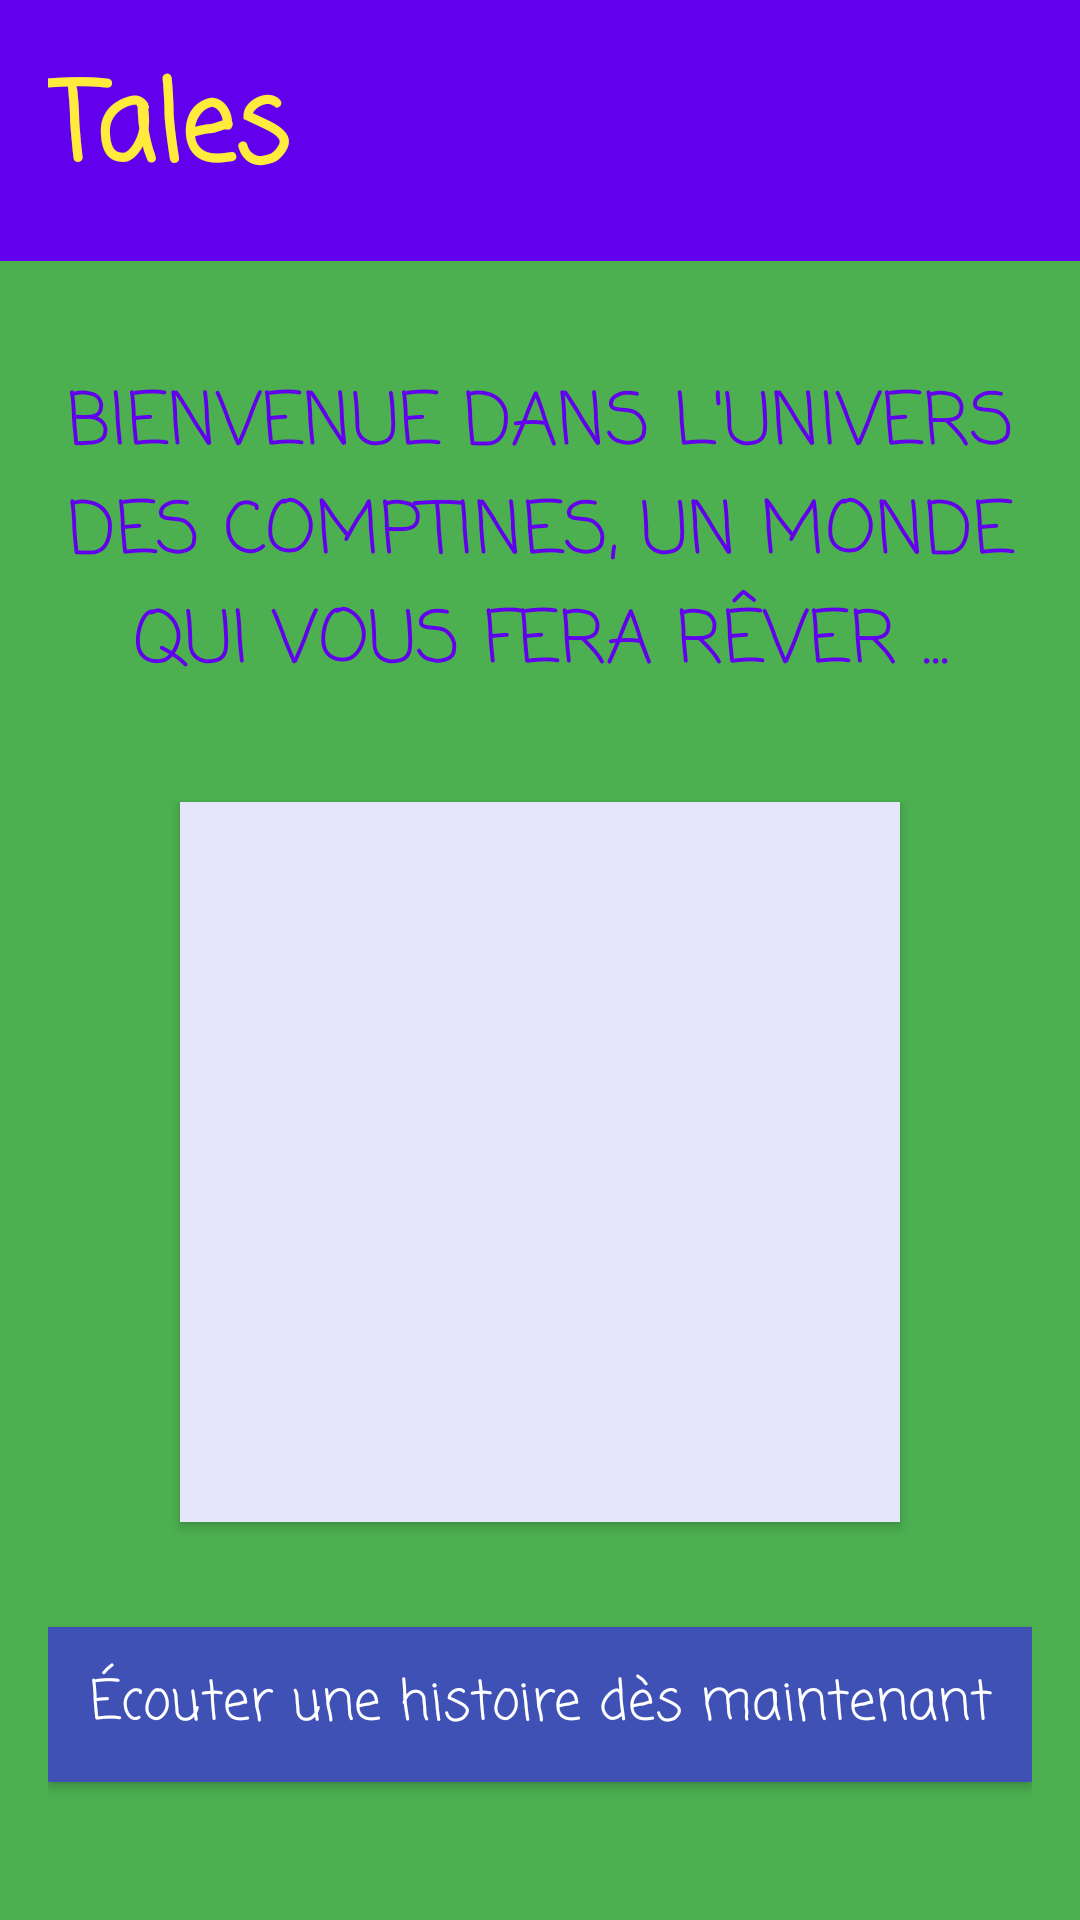

Write the Android layout XML for this screen, with the resource values it uses.
<!-- AndroidManifest.xml: application theme AppTheme -->
<!-- res/layout/activity_main.xml -->
<?xml version="1.0" encoding="utf-8"?>
<RelativeLayout xmlns:android="http://schemas.android.com/apk/res/android"
    android:layout_width="match_parent"
    android:layout_height="match_parent">

    
    <RelativeLayout
        android:id="@+id/header"
        android:layout_width="match_parent"
        android:layout_height="wrap_content"
        android:background="@color/purple_header"
        android:padding="16dp">

        <TextView
            android:layout_width="wrap_content"
            android:layout_height="wrap_content"
            android:text="@string/app_name"
            style="@style/TitleTextStyle" />
    </RelativeLayout>

    
    <RelativeLayout
        android:layout_width="match_parent"
        android:layout_height="match_parent"
        android:layout_below="@id/header"
        android:background="@color/green_background"
        android:padding="16dp">

        <TextView
            android:id="@+id/welcomeText"
            android:layout_width="match_parent"
            android:layout_height="wrap_content"
            android:text="@string/welcome_message"
            style="@style/WelcomeTextStyle"
            android:layout_marginTop="20dp"
            android:layout_marginBottom="20dp" />

        
        <RelativeLayout
            android:id="@+id/circleContainer"
            android:layout_width="match_parent"
            android:layout_height="wrap_content"
            android:layout_below="@id/welcomeText"
            android:layout_above="@+id/listenButton"
            android:layout_marginBottom="20dp">

            <View
                android:id="@+id/purpleCircle"
                android:layout_width="240dp"
                android:layout_height="240dp"
                android:layout_centerInParent="true"
                android:background="@color/purple_circle"
                android:elevation="2dp" />

            

        </RelativeLayout>

        
        <Button
            android:id="@+id/listenButton"
            android:layout_width="match_parent"
            android:layout_height="wrap_content"
            android:text="@string/listen_story_button"
            style="@style/ButtonStyle"
            android:layout_alignParentBottom="true"
            android:layout_marginBottom="30dp" />

    </RelativeLayout>
</RelativeLayout>
<!-- resources referenced by this layout -->
<resources>
  <color name="green_background">#4CAF50</color>
  <color name="purple_circle">#E6E6FA</color>
  <color name="purple_header">#6200EE</color>
  <string name="app_name">Tales</string>
  <string name="listen_story_button">Écouter une histoire dès maintenant</string>
  <string name="welcome_message">BIENVENUE DANS L\'UNIVERS DES COMPTINES, UN MONDE QUI VOUS FERA RÊVER ...</string>
  <style name="ButtonStyle">
          <item name="android:textSize">18sp</item>
          <item name="android:textColor">@color/white</item>
          <item name="android:fontFamily">casual</item>
          <item name="android:background">@color/blue_button</item>
          <item name="android:padding">12dp</item>
          <item name="android:textAllCaps">false</item>
          <item name="android:radius">24dp</item>
      </style>
  <style name="TitleTextStyle">
          <item name="android:textSize">36sp</item>
          <item name="android:textColor">@color/yellow_accent</item>
          <item name="android:fontFamily">casual</item>
          <item name="android:textStyle">bold</item>
      </style>
  <style name="WelcomeTextStyle">
          <item name="android:textSize">24sp</item>
          <item name="android:textColor">@color/purple_header</item>
          <item name="android:fontFamily">casual</item>
          <item name="android:textAlignment">center</item>
      </style>
  <style name="AppTheme" parent="Theme.AppCompat.Light.NoActionBar">
          <item name="colorPrimary">@color/purple_header</item>
          <item name="colorPrimaryDark">@color/purple_header</item>
          <item name="colorAccent">@color/yellow_accent</item>
          <item name="android:fontFamily">casual</item>
      </style>
  <color name="white">#FFFFFFFF</color>
  <color name="blue_button">#3F51B5</color>
  <color name="yellow_accent">#FFEB3B</color>
</resources>
